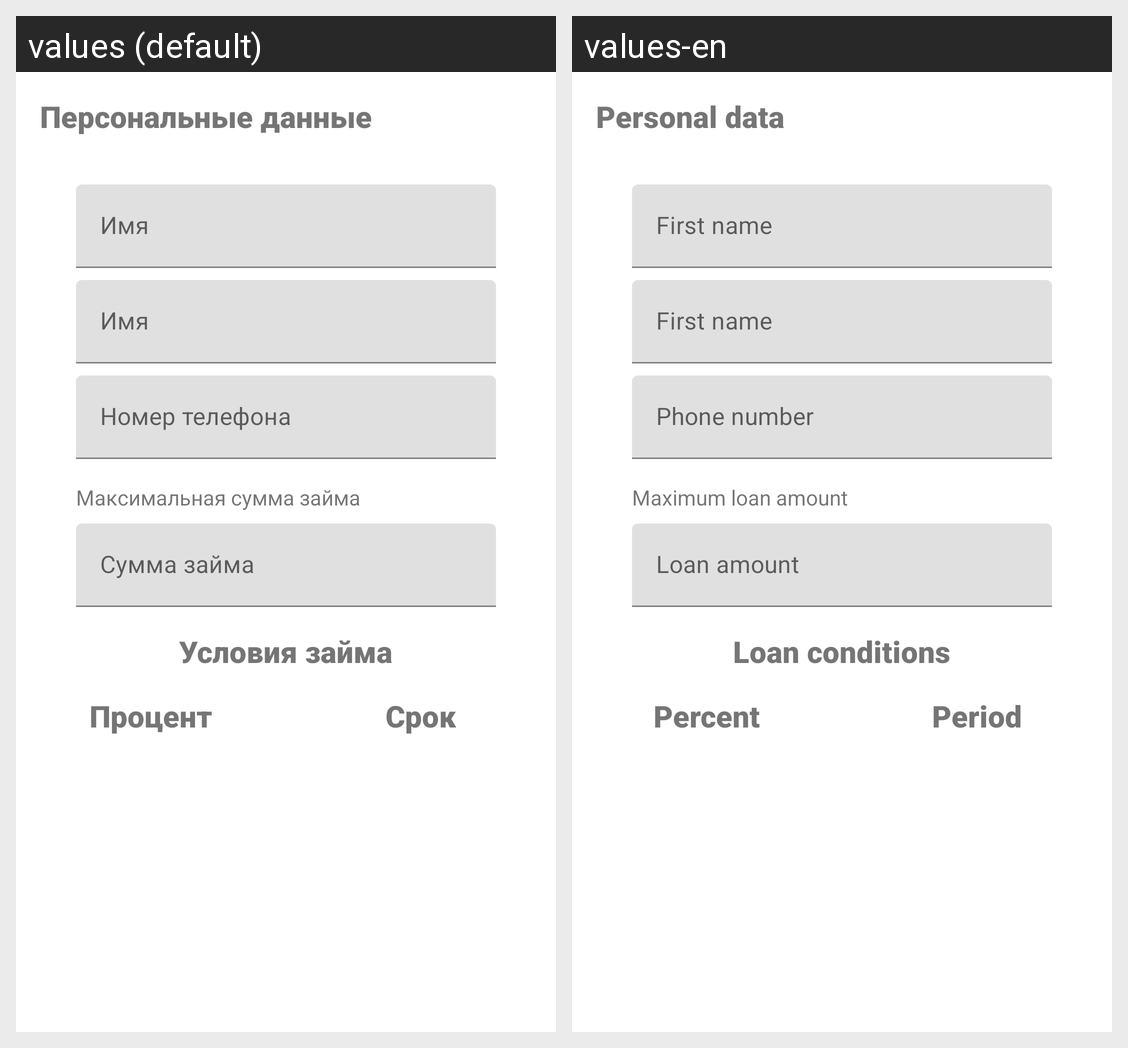

For this localized Android screen grid, give each drawn string resource with its value in every locale shown.
Android screen res/layout/fragment_loan.xml rendered under 2 locales, left to right: values (default), values-en. Device: Nexus 5 (rendered at 1080×1920; each locale shown at half size, 540×960, under a caption strip naming it); theme Theme.MyLoan.
Strings drawn on this screen, with the default value and each locale's value (text and hints the layout hard-codes, and strings that could not be matched under every locale, appear in the picture but are not listed):

personal_data_title
  values: Персональные данные
  values-en: Personal data

first_name
  values: Имя
  values-en: First name

phone_number
  values: Номер телефона
  values-en: Phone number

max_amount
  values: Максимальная сумма займа
  values-en: Maximum loan amount

amount
  values: Сумма займа
  values-en: Loan amount

conditions
  values: Условия займа
  values-en: Loan conditions

percent
  values: Процент
  values-en: Percent

period
  values: Срок
  values-en: Period
